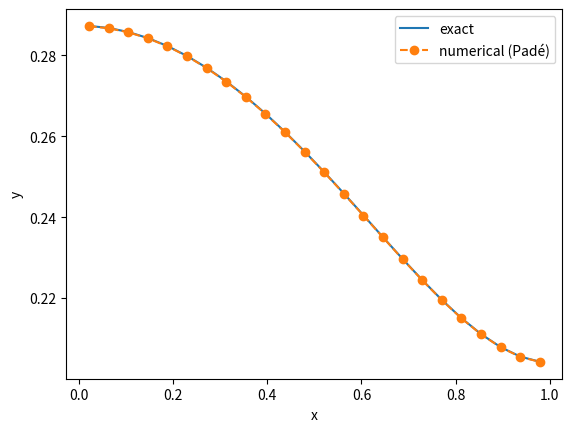

Source code (Python):
import numpy as np
import matplotlib.pyplot as plt

def exact_y(x):
    C2 = 6.0
    C1 = (6*np.cos(1.0) - 3.0) / np.sin(1.0)
    return C1*np.cos(x) + C2*np.sin(x) + x**3 - 6*x

def solve_bvp(N=24):
    h = 1.0 / N
    x = (np.arange(1, N+1) - 0.5) * h
    x3 = x**3

    A = np.zeros((N, N))
    B = np.zeros((N, N))

    # Left boundary: (10/12)y1'' + (1/12)y2'' = ...
    A[0, 0] = 10/12
    A[0, 1] = 1/12
    B[0, 0] = -29/24
    B[0, 1] = 37/24
    B[0, 2] = -11/24
    B[0, 3] = 1/8

    # Interior rows: Eq (2.19)
    for i in range(1, N-1):
        A[i, i-1] = 1/12
        A[i, i]   = 10/12
        A[i, i+1] = 1/12
        B[i, i-1] = 1.0
        B[i, i]   = -2.0
        B[i, i+1] = 1.0

    # Right boundary: (1/12)y_{N-1}'' + (10/12)y_N'' = ...
    A[N-1, N-2] = 1/12
    A[N-1, N-1] = 10/12
    B[N-1, N-1] = -29/24
    B[N-1, N-2] = 37/24
    B[N-1, N-3] = -11/24
    B[N-1, N-4] = 1/8

    # Solve (A + B/h^2) y = A x^3
    M = A + (1/h**2)*B
    rhs = A @ x3

    y = np.linalg.solve(M, rhs)
    return x, y

N = 24
x, y = solve_bvp(N)
yex = exact_y(x)

print(f"Max error: {np.max(np.abs(y - yex)):.2e}")

plt.figure()
plt.plot(x, yex, '-', label="exact")
plt.plot(x, y, "o--", label="numerical (Padé)")
plt.xlabel("x")
plt.ylabel("y")
plt.legend()
plt.savefig("bvp_N24.png", dpi=300)
plt.show()